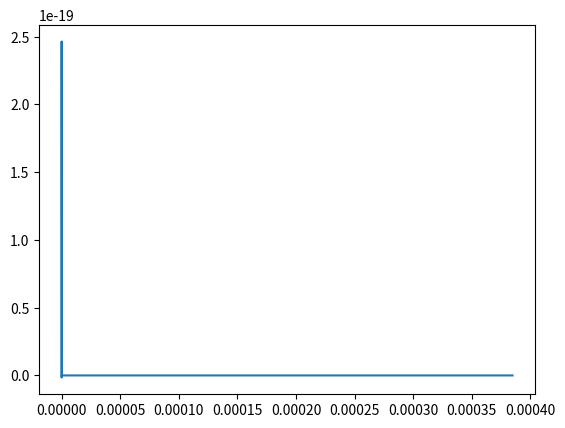

The script that saved this image:
import numpy as np
import sys
np.set_printoptions(threshold=sys.maxsize)

#define lennard jones parameters for argon
kB = 1.38e-23 #J/K
eps = 125.7 * kB #J
sigma = 3.345e-10 #m

#define the timestep
dt = 1e-25

#define the size of the simulation box
box_size = 5*sigma   #m

#define the number of particles 
N = 2

#define the mass of the particles
mass = 6.6335209e-26 #kg, mass of argon atom

#initial conditions
pos = np.array([[0.5*box_size, 0.5*box_size],
              [0.5*box_size+sigma, 0.5*box_size+sigma]])   #initial positions, particle i located in centre of box and j located a disantce of sigma away
vel = np.random.rand(N,2) #initial velocities

#define a function to calculate the lennard jones potential
def LJ_potential(pos):                     
    return 4*eps*((sigma/pos)**12 - (sigma/pos)**6)   

#define a function to calculate the force between two particles using the differential of the lennard jones potential
def LJ_force(pos):                      
    return 24*(eps/pos)*(-2*((sigma/pos)**12) + (sigma/pos)**6)   

#define a function to calculate the net force on each particle
def calculate_forces(pos):
    F_net = np.zeros((N, 2))           #empty array for adding calculate net force to
    for i in range(N):
        for j in range(i+1, N): 
            if i != j:
                diff_pos = pos[j] - pos[i]
                pos_ij = np.sqrt(np.sum(diff_pos**2)) #find distance between particles
                F_ij = LJ_force(pos_ij) * diff_pos/pos_ij
                F_net[i] += F_ij
                F_net[j] -= F_ij
    return F_net 
 
#define a function to perform the Verlet integration scheme
def verlet_integrate(pos, vel, dt, mass):
    acc = calculate_forces(pos) / mass
    pos_new = pos + dt*vel + 0.5 * acc*dt*dt
    acc_new = (1.0/mass) * acc
    vel_new = vel + (dt/2) * (acc+acc_new)
    return pos_new, vel_new

#perform the Verlet integration for a specified number of timesteps
num_steps = 10000
position = np.zeros(num_steps)

for i in range(num_steps):
    position[i] = (np.sqrt(np.sum((pos[0]-pos[1])**2)))
    pos, vel = verlet_integrate(pos, vel, dt, mass)

import matplotlib.pyplot as plt

fig, ax = plt.subplots()
ax.plot(position, LJ_potential(position))